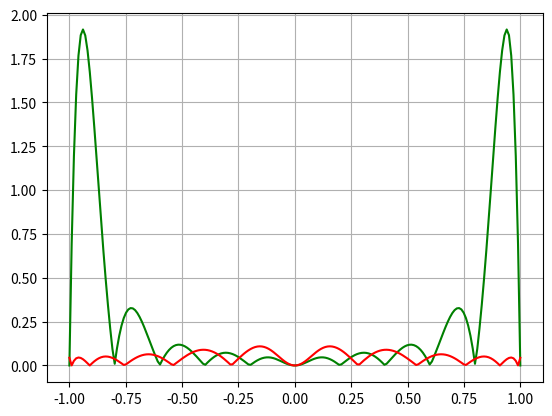

This figure's Python source:
import matplotlib.pyplot as plt
import numpy as np

import math


def fn(x):
	return 1 / (1 + 25 * x**2)

def build_function(n: int) -> list:
	res = []
	for i in range(n + 1):
		xi = 2*i/n - 1
		yi = fn(xi)

		res.append((xi, yi))

	return res


def build_function_cheb(n: int, a, b) -> list:
	res = []
	for i in range(n + 1):
		xi = (b + a) / 2 + (b - a) * math.cos((2*i + 1) * math.pi / (2 * (n + 1))) / 2
		yi = fn(xi)

		res.append((xi, yi))

	return res


def build_diff_table(indices, func_table, final_res):

	indices_cache = {(i,): func_table[i][1] for i in indices}
	def build_diff_table_inner(indices_loc):
		if indices_loc in indices_cache:
			return indices_cache[indices_loc]

		res = ((build_diff_table_inner(indices_loc[:-1]) - 
				build_diff_table_inner(indices_loc[1:])) /
				(func_table[indices_loc[0]][0] - func_table[indices_loc[-1]][0]))

		if indices_loc == tuple(range(len(indices_loc))):
			final_res.append(res)

		indices_cache[indices_loc] = res

		return res

	return build_diff_table_inner(indices)


def newtons_polynom(x, func_table, diff_table):

	res = 0
	for i in range(len(diff_table) - 1, -1, -1):
		res += diff_table[i]
		res *= (x - func_table[i][0])

	return res + func_table[0][1]

	# res = func_table[0][1]
	# for i in range(len(diff_table)):
	# 	q = diff_table[i]
	# 	for j in range(i + 1):
	# 		q *= (x - func_table[j][0])

	# 	res += q

	# return res

def exp(n: int, a, b):
	func_table = build_function(n)
	diff_table = []

	build_diff_table(tuple(range(len(func_table))), func_table, diff_table)

	func_table_cheb = build_function_cheb(n, a, b)
	diff_table_cheb = []

	build_diff_table(tuple(range(len(func_table_cheb))), func_table_cheb, diff_table_cheb)

	# for i in range(len(func_table)):
	# 	print(newtons_polynom(func_table[i][0], func_table, diff_table), func_table[i][1])

	x_values = np.linspace(a, b, 200)
	y_values = np.abs(newtons_polynom(x_values, func_table, diff_table) - fn(x_values))
	y_values_cheb = np.abs(newtons_polynom(x_values, func_table_cheb, diff_table_cheb) - fn(x_values))

	plt.plot(x_values, y_values, color='green')
	plt.plot(x_values, y_values_cheb, color='red')

def main():


	exp(10, -1.0, 1.0)
	plt.grid(True)
	plt.show()

if __name__ == '__main__':
	main()
